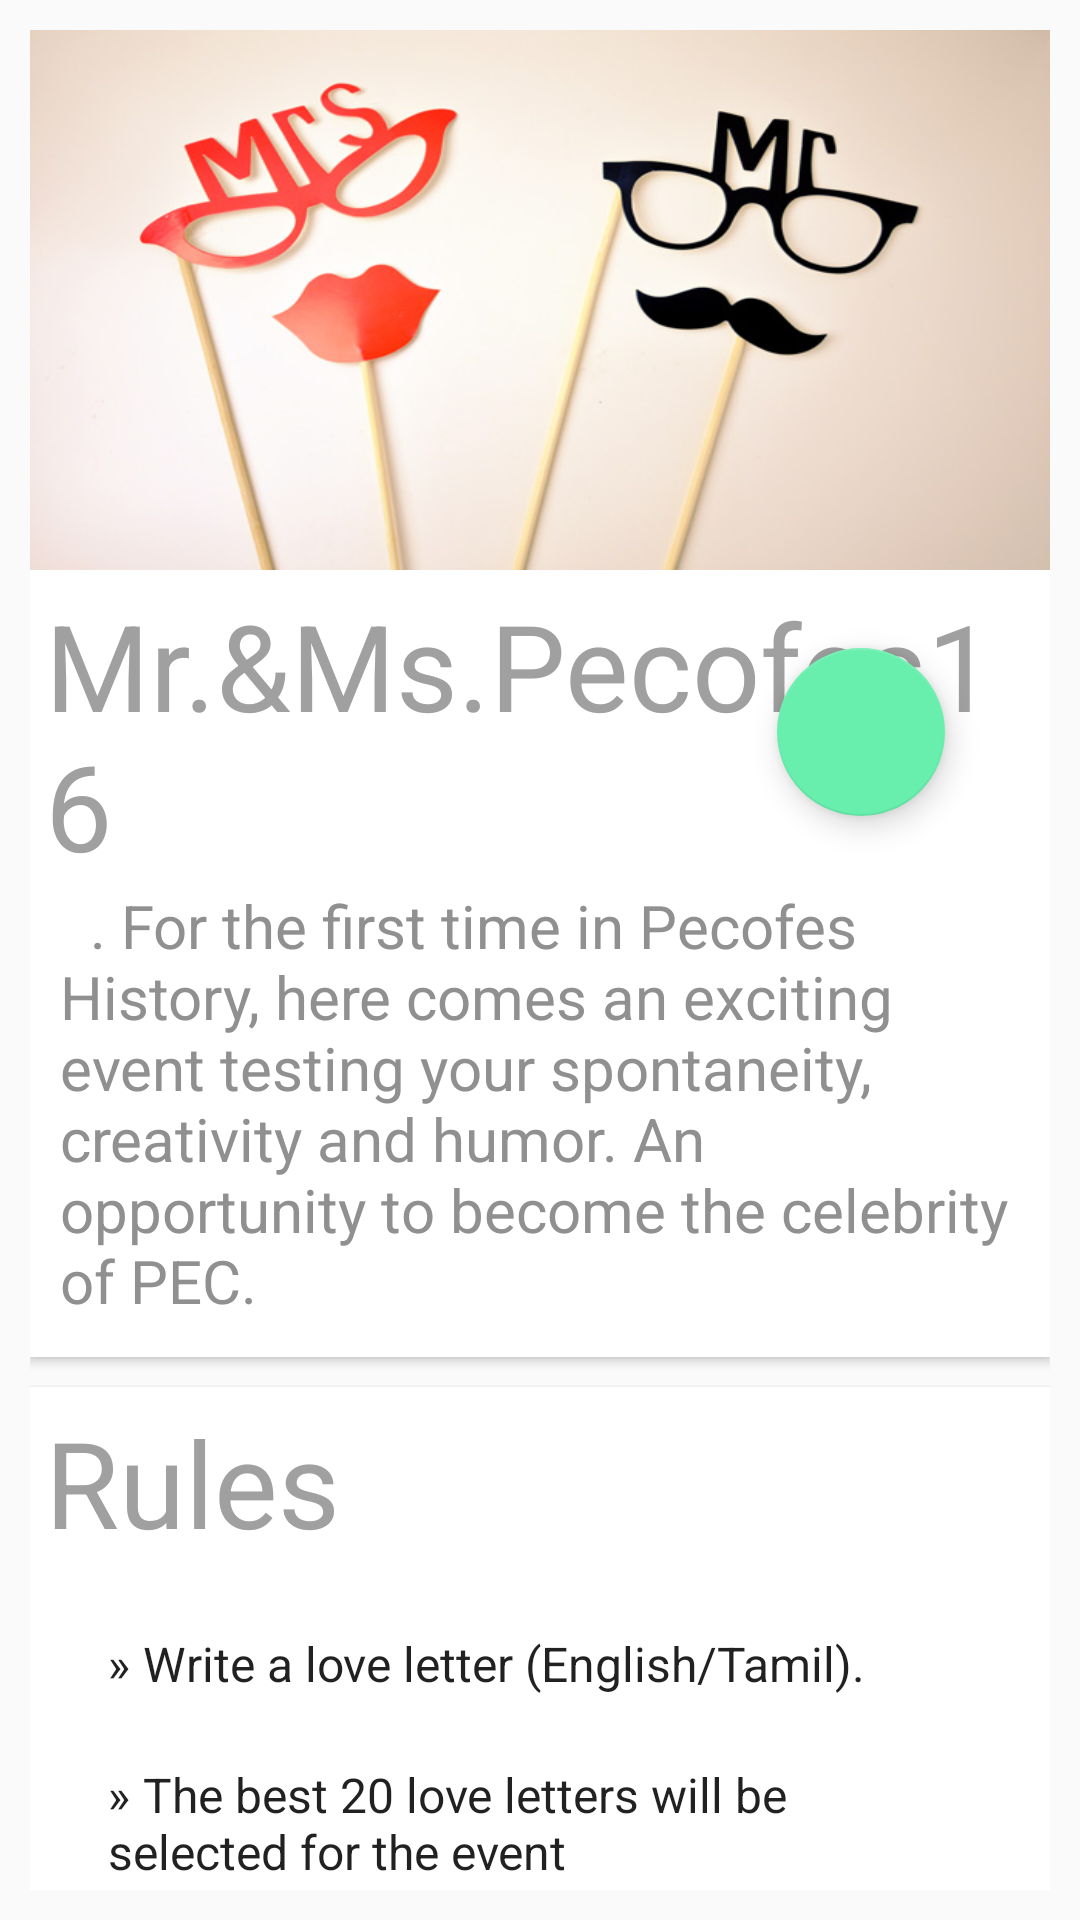

The Android layout XML behind this screen, and the referenced resources:
<!-- AndroidManifest.xml: application theme AppTheme -->
<!-- res/layout/activity_mr_pec.xml -->
<?xml version="1.0" encoding="utf-8"?>
<RelativeLayout xmlns:android="http://schemas.android.com/apk/res/android"
    android:layout_width="match_parent"
    android:layout_height="match_parent"
    xmlns:pricecard="http://schemas.android.com/tools"
    android:orientation="vertical">
    <ScrollView xmlns:android="http://schemas.android.com/apk/res/android"
        android:layout_width="fill_parent"
        android:layout_height="wrap_content"
        xmlns:titlecard="http://schemas.android.com/apk/res-auto"
        android:orientation="vertical"
        android:id="@+id/scrollView"
        android:padding="10dp"
        android:fillViewport="false"
        android:scrollbars="none">
        <LinearLayout
            android:layout_width="match_parent"
            android:layout_height="wrap_content"
            android:orientation="vertical">
            <android.support.v7.widget.CardView
                android:id="@+id/mrpec_titlecard"
                android:layout_width="match_parent"
                android:layout_height="match_parent"

                titlecard:cardCornerRadius="0dp">

                <RelativeLayout
                    android:layout_width="match_parent"
                    android:layout_height="match_parent">

                    <ImageView
                        android:id="@+id/mrpec_thumbnail"
                        android:layout_width="match_parent"
                        android:layout_height="@dimen/event_cover_height"
                        android:background="?attr/selectableItemBackgroundBorderless"
                        android:scaleType="fitXY"
                        android:contentDescription="Mr Ms Pecofes"
                        android:src="@drawable/mrpec"
                       />
                    <android.support.design.widget.FloatingActionButton
                        android:id="@+id/fab"
                        android:layout_width="wrap_content"
                        android:layout_height="wrap_content"
                        android:clickable="true"
                        android:layout_gravity="bottom|end"
                        android:src="@drawable/register"
                        android:layout_marginBottom="23dp"
                        android:layout_marginEnd="35dp"
                        android:layout_alignBottom="@+id/mrpec_title"
                        android:layout_alignParentEnd="true" />

                    <TextView
                        android:id="@+id/mrpec_title"
                        android:layout_width="match_parent"
                        android:layout_height="wrap_content"
                        android:layout_below="@id/mrpec_thumbnail"
                        android:paddingLeft="@dimen/event_title_padding"
                        android:paddingRight="@dimen/event_title_padding"
                        android:paddingTop="@dimen/event_title_padding"
                        android:textColor="#a0a0a0"
                        android:textSize="40dp"
                        android:text="@string/mrpec_title" />

                    <TextView
                        android:id="@+id/mrpec_description"
                        android:layout_width="match_parent"
                        android:layout_height="wrap_content"
                        android:layout_below="@id/mrpec_title"
                        android:textColor="#909090"
                        android:paddingBottom="@dimen/event_desciption_padding_bottom"
                        android:paddingLeft="@dimen/event_description_padding"
                        android:paddingRight="@dimen/event_description_padding"
                        android:textSize="@dimen/event_description"
                        android:text="@string/mrpec_des" />
                </RelativeLayout>
            </android.support.v7.widget.CardView>
            <android.support.v7.widget.CardView
                android:id="@+id/mrpec_topiccard"
                android:layout_width="match_parent"
                android:layout_height="wrap_content"
                android:layout_below="@+id/mrpec_titlecard"
                android:layout_gravity="center"
                android:layout_marginTop="10dp"
                titlecard:cardCornerRadius="0dp">

                <RelativeLayout
                    android:layout_width="match_parent"
                    android:layout_height="match_parent">

                    <TextView
                        android:id="@+id/mrpec_topic"
                        android:layout_width="match_parent"
                        android:layout_height="wrap_content"
                        android:paddingLeft="@dimen/event_title_padding"
                        android:paddingRight="@dimen/event_title_padding"
                        android:paddingTop="@dimen/event_title_padding"
                        android:textColor="#a0a0a0"
                        android:textSize="40dp"
                        android:text="Rules" />

                    <ListView
                        android:layout_margin="0dp"
                        android:scrollbars="none"
                        android:id="@+id/mrpec_abouttopic"
                        android:layout_width="match_parent"
                        android:layout_height="400dp"
                        android:layout_below="@id/mrpec_topic"
                        android:paddingLeft="@dimen/event_description_padding"
                        android:paddingRight="@dimen/event_description_padding"
                        android:paddingTop="@dimen/event_description_padding"
                        android:divider="@android:color/transparent"
                        android:dividerHeight="5dp"
                        android:entries="@array/mrpec_rules"
                        android:foregroundGravity="left"
                        android:listSelector="@android:color/transparent"
                        />
                </RelativeLayout>
            </android.support.v7.widget.CardView>
            <android.support.v7.widget.CardView
                android:id="@+id/mrpec_pricecard"
                android:layout_width="match_parent"
                android:layout_height="wrap_content"
                android:layout_gravity="center"
                android:layout_below="@+id/mrpec_topiccard"
                android:layout_marginTop="10dp"
                pricecard:cardCornerRadius="0dp">
                <RelativeLayout
                    android:layout_width="match_parent"
                    android:layout_height="match_parent">

                    <TextView
                        android:id="@+id/mrpec_price"
                        android:layout_width="match_parent"
                        android:layout_height="wrap_content"
                        android:text="Price Worth"
                        android:paddingLeft="@dimen/event_title_padding"
                        android:paddingRight="@dimen/event_title_padding"
                        android:paddingTop="@dimen/event_title_padding"
                        android:textColor="#a0a0a0"
                        android:textSize="40dp"/>
                    <TextView
                        android:id="@+id/mrpec_priceamt"
                        android:layout_width="match_parent"
                        android:layout_height="70dp"
                        android:layout_below="@id/mrpec_price"
                        android:textColor="#909090"
                        android:paddingBottom="@dimen/event_desciption_padding_bottom"
                        android:paddingLeft="@dimen/event_description_padding"
                        android:paddingRight="@dimen/event_description_padding"
                        android:textSize="60dp"
                        android:drawableLeft="@drawable/rupee"
                        android:text="1000" />
                </RelativeLayout>
            </android.support.v7.widget.CardView>
        </LinearLayout>
    </ScrollView>
</RelativeLayout>
<!-- resources referenced by this layout -->
<resources>
  <string-array name="mrpec_rules">
  
          <item>» Write a love letter (English/Tamil). </item>
          <item>» The best 20 love letters will be selected for the event</item>
          <item>» You’ll have to face on spot rounds and the one with best rating overall will bag the title</item>
          <item>» Entry fees Rs.200 per head</item>
          <item>» Submit your entries as ‘.doc’ file to the mail id pecofes2k16@gmail.com </item>
  
      </string-array>
  <dimen name="event_cover_height">180dp</dimen>
  <dimen name="event_desciption_padding_bottom">12dp</dimen>
  <dimen name="event_description">20dp</dimen>
  <dimen name="event_description_padding">10dp</dimen>
  <dimen name="event_title_padding">5dp</dimen>
  <!-- drawable mrpec: jpg bitmap (drawable, 48472 bytes) -->
  <string name="mrpec_des">  . For the first time in Pecofes History, here comes an exciting event testing your spontaneity, creativity and humor. An opportunity to become the celebrity of PEC.</string>
  <string name="mrpec_title">Mr.&amp;Ms.Pecofes16</string>
  <style name="AppTheme" parent="Theme.AppCompat.Light.DarkActionBar">
          
          <item name="colorPrimary">@color/colorPrimary</item>
          <item name="colorPrimaryDark">@color/colorPrimaryDark</item>
          <item name="colorAccent">@color/colorAccent</item>
          <item name="android:windowTranslucentStatus">true</item>
      </style>
  <color name="colorPrimary">#9b26af</color>
  <color name="colorPrimaryDark">#741EA1</color>
  <color name="colorAccent">#68efad</color>
</resources>
